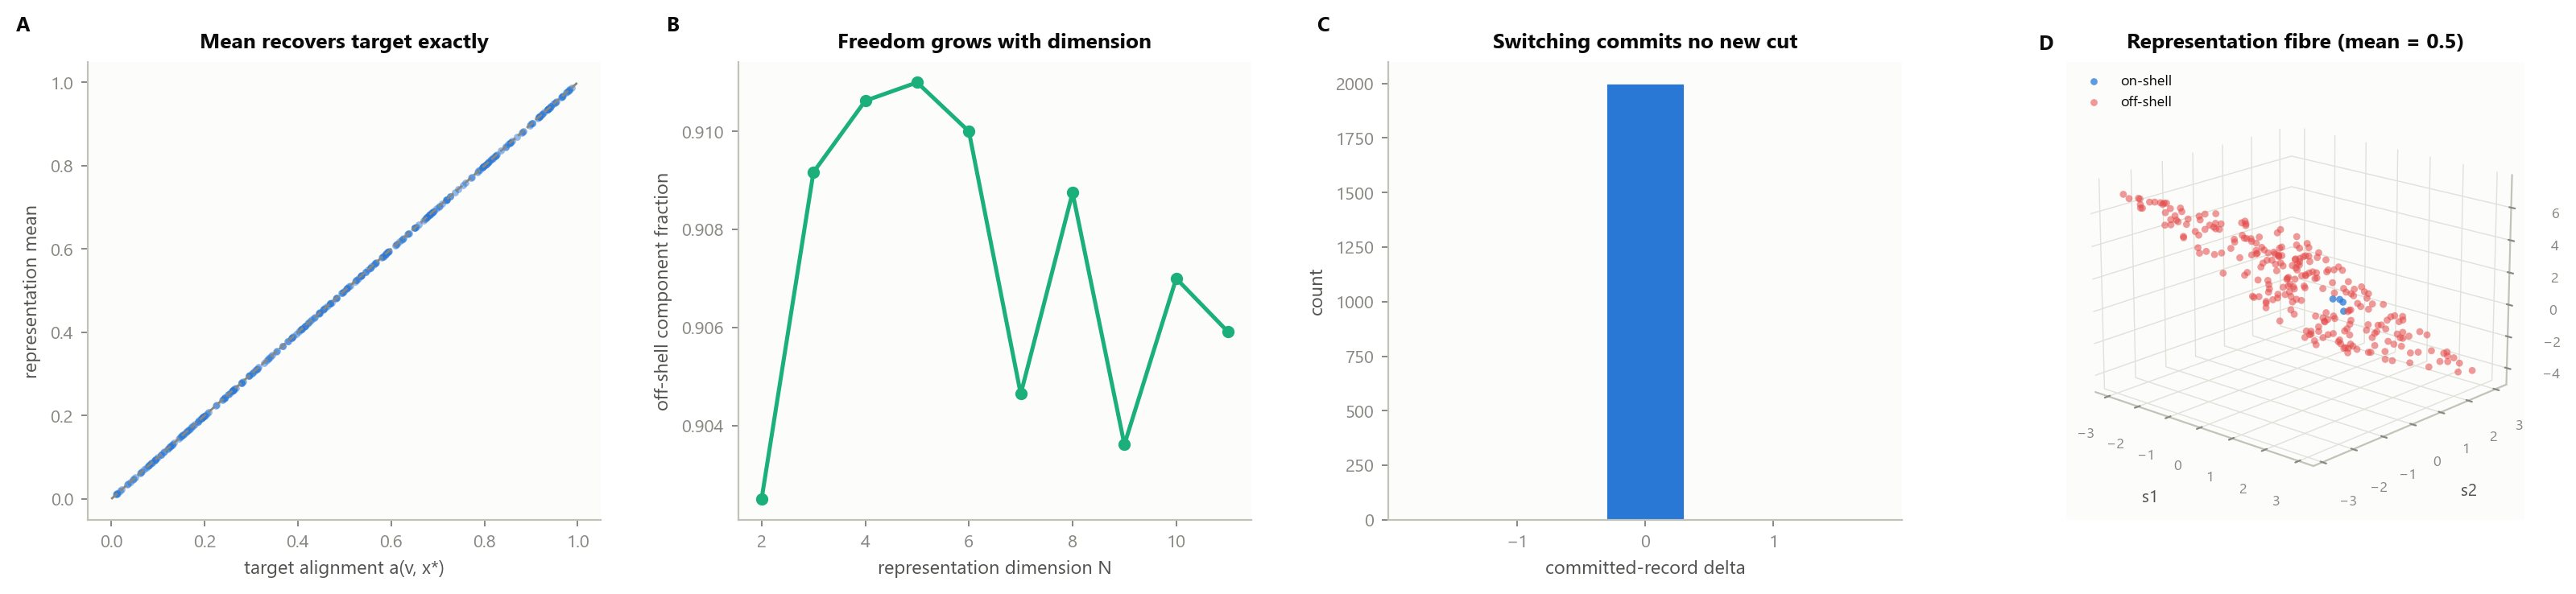

Python code for this plot:
"""Panel 3: Representation Mobility (Theorem 5.2).

A. Representation mean vs target alignment, across random fibres (identity line).
B. Off-shell component fraction vs representation dimension N.
C. Committed-record delta under representation switching (spike at 0).
D. 3D scatter: three-component representations (s1,s2,s3) on the mean-recovery plane.
"""

import os
import sys

import numpy as np
from mpl_toolkits.mplot3d import Axes3D  # noqa: F401

sys.path.insert(0, os.path.dirname(os.path.abspath(__file__)))
sys.path.insert(0, os.path.join(os.path.dirname(os.path.abspath(__file__)), "..", "validation"))

from style import CAT, MUTED_INK, clean_axes, clean_axes_3d, letter_label, new_panel

from scp.representation import committed_record_after_switch, representation_mean, sample_representation

import random as _random

pyrng = _random.Random(11)
rng = np.random.default_rng(11)

OUT = os.path.join(os.path.dirname(os.path.abspath(__file__)), "panel_03_representation_mobility.png")


def panel_a(ax):
    targets, means = [], []
    for _ in range(300):
        alignment = pyrng.uniform(0.01, 0.99)
        dimension = pyrng.randint(2, 8)
        comps = sample_representation(pyrng, alignment, dimension)
        targets.append(alignment)
        means.append(representation_mean(comps))

    ax.scatter(targets, means, s=10, c=CAT["blue"], alpha=0.5, linewidths=0)
    xs = np.array([0, 1])
    ax.plot(xs, xs, color=MUTED_INK, linewidth=1.0, linestyle="--")
    ax.set_xlabel("target alignment a(v, x*)")
    ax.set_ylabel("representation mean")
    ax.set_title("Mean recovers target exactly")
    clean_axes(ax)


def panel_b(ax):
    dims = list(range(2, 12))
    off_shell_fracs = []
    for n in dims:
        total, off_shell = 0, 0
        for _ in range(400):
            alignment = pyrng.uniform(0.05, 0.95)
            comps = sample_representation(pyrng, alignment, n)
            for c in comps:
                total += 1
                if not (0.0 < c <= 1.0):
                    off_shell += 1
        off_shell_fracs.append(off_shell / total)

    ax.plot(dims, off_shell_fracs, marker="o", markersize=4.5, color=CAT["aqua"], linewidth=1.8)
    ax.set_xlabel("representation dimension N")
    ax.set_ylabel("off-shell component fraction")
    ax.set_title("Freedom grows with dimension")
    clean_axes(ax)


def panel_c(ax):
    deltas = []
    for _ in range(2000):
        record_before = pyrng.randint(0, 5000)
        record_after = committed_record_after_switch(record_before)
        deltas.append(record_after - record_before)

    ax.hist(deltas, bins=[-.5, .5], color=CAT["blue"], edgecolor="white", linewidth=0.3, rwidth=0.6)
    ax.set_xlim(-2, 2)
    ax.set_xticks([-1, 0, 1])
    ax.set_xlabel("committed-record delta")
    ax.set_ylabel("count")
    ax.set_title("Switching commits no new cut")
    clean_axes(ax)


def panel_d(ax):
    alignment = 0.5
    n = 260
    pts = []
    for _ in range(n):
        s1 = pyrng.uniform(-3.0, 3.0)
        s2 = pyrng.uniform(-3.0, 3.0)
        s3 = 3 * alignment - s1 - s2
        pts.append((s1, s2, s3))

    pts = np.array(pts)
    on_shell = np.all((pts > 0) & (pts <= 1), axis=1)

    ax.scatter(
        pts[on_shell, 0], pts[on_shell, 1], pts[on_shell, 2],
        s=10, c=CAT["blue"], alpha=0.75, linewidths=0, label="on-shell",
    )
    ax.scatter(
        pts[~on_shell, 0], pts[~on_shell, 1], pts[~on_shell, 2],
        s=10, c=CAT["red"], alpha=0.55, linewidths=0, label="off-shell",
    )
    ax.set_xlabel("s1")
    ax.set_ylabel("s2")
    ax.set_zlabel("s3")
    ax.set_title("Representation fibre (mean = 0.5)")
    ax.legend(loc="upper left", bbox_to_anchor=(0.0, 1.0), fontsize=6.5)
    ax.view_init(elev=18, azim=-48)
    clean_axes_3d(ax)


def main():
    fig = new_panel(figsize=(16.0, 3.8))
    ax_a = fig.add_subplot(1, 4, 1)
    ax_b = fig.add_subplot(1, 4, 2)
    ax_c = fig.add_subplot(1, 4, 3)
    ax_d = fig.add_subplot(1, 4, 4, projection="3d")

    panel_a(ax_a)
    panel_b(ax_b)
    panel_c(ax_c)
    panel_d(ax_d)

    letter_label(ax_a, "A")
    letter_label(ax_b, "B")
    letter_label(ax_c, "C")
    letter_label(ax_d, "D", is_3d=True)

    fig.tight_layout(w_pad=2.4)
    fig.savefig(OUT, dpi=200, bbox_inches="tight", facecolor="white")
    print(f"wrote {OUT}")


if __name__ == "__main__":
    main()
